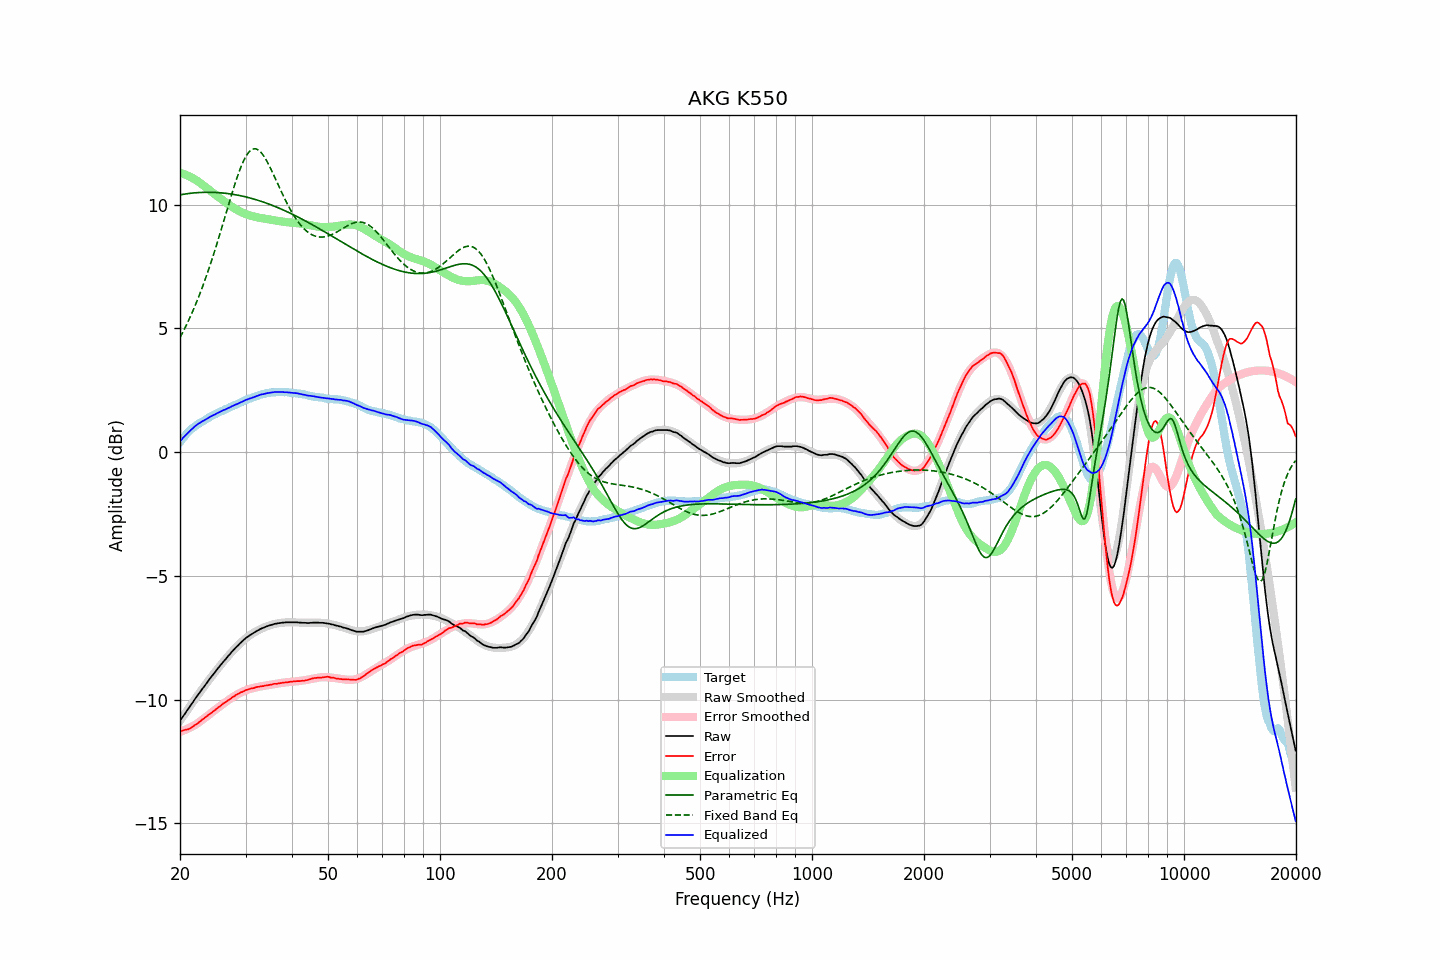

The data file committed next to this chart (first rows):
frequency, raw, error, smoothed, error_smoothed, equalization, parametric_eq, fixed_band_eq, equalized_raw, equalized_smoothed, target
20.00, -10.86, -11.26, -10.86, -11.30, 11.30, 10.40, 4.63, 0.44, 0.43, 0.41
20.20, -10.77, -11.26, -10.76, -11.27, 11.27, 10.41, 4.75, 0.51, 0.51, 0.50
20.40, -10.66, -11.24, -10.67, -11.25, 11.25, 10.42, 4.88, 0.59, 0.58, 0.58
20.61, -10.58, -11.22, -10.57, -11.23, 11.23, 10.43, 5.01, 0.65, 0.65, 0.65
20.81, -10.47, -11.21, -10.48, -11.20, 11.20, 10.44, 5.14, 0.72, 0.72, 0.74
21.02, -10.39, -11.20, -10.38, -11.17, 11.17, 10.45, 5.28, 0.78, 0.79, 0.82
21.23, -10.30, -11.17, -10.29, -11.14, 11.14, 10.46, 5.42, 0.84, 0.85, 0.88
21.44, -10.19, -11.13, -10.19, -11.11, 11.11, 10.47, 5.56, 0.91, 0.91, 0.94
21.66, -10.11, -11.09, -10.10, -11.07, 11.07, 10.48, 5.71, 0.97, 0.97, 0.98
21.87, -10.00, -11.04, -10.01, -11.04, 11.04, 10.48, 5.86, 1.03, 1.03, 1.03
22.09, -9.91, -11.00, -9.92, -11.00, 11.00, 10.49, 6.02, 1.08, 1.08, 1.08
22.31, -9.82, -10.96, -9.83, -10.96, 10.96, 10.49, 6.18, 1.13, 1.13, 1.13
22.54, -9.74, -10.91, -9.74, -10.91, 10.91, 10.50, 6.34, 1.17, 1.17, 1.17
22.76, -9.64, -10.86, -9.65, -10.86, 10.86, 10.50, 6.51, 1.22, 1.21, 1.21
22.99, -9.56, -10.80, -9.56, -10.81, 10.81, 10.50, 6.68, 1.25, 1.25, 1.24
23.22, -9.48, -10.76, -9.47, -10.76, 10.76, 10.50, 6.86, 1.28, 1.29, 1.28
23.45, -9.38, -10.70, -9.38, -10.71, 10.71, 10.50, 7.04, 1.32, 1.33, 1.32
23.69, -9.30, -10.65, -9.29, -10.66, 10.66, 10.51, 7.23, 1.36, 1.36, 1.36
23.92, -9.20, -10.60, -9.21, -10.61, 10.61, 10.51, 7.42, 1.40, 1.40, 1.40
24.16, -9.11, -10.56, -9.12, -10.56, 10.56, 10.50, 7.61, 1.44, 1.44, 1.45
24.40, -9.03, -10.51, -9.04, -10.51, 10.51, 10.50, 7.81, 1.47, 1.47, 1.48
24.65, -8.96, -10.46, -8.95, -10.46, 10.46, 10.50, 8.01, 1.50, 1.50, 1.50
24.89, -8.87, -10.41, -8.87, -10.41, 10.41, 10.50, 8.22, 1.53, 1.54, 1.53
25.14, -8.78, -10.36, -8.79, -10.36, 10.36, 10.49, 8.43, 1.57, 1.57, 1.57
25.39, -8.70, -10.31, -8.71, -10.31, 10.31, 10.49, 8.64, 1.61, 1.60, 1.60
25.65, -8.63, -10.27, -8.62, -10.26, 10.26, 10.49, 8.86, 1.64, 1.64, 1.64
25.91, -8.55, -10.21, -8.54, -10.21, 10.21, 10.48, 9.08, 1.66, 1.67, 1.66
26.16, -8.46, -10.15, -8.47, -10.16, 10.16, 10.47, 9.29, 1.70, 1.70, 1.69
26.43, -8.40, -10.12, -8.39, -10.12, 10.12, 10.47, 9.51, 1.72, 1.73, 1.73
26.69, -8.32, -10.07, -8.31, -10.07, 10.07, 10.46, 9.74, 1.75, 1.76, 1.76
26.96, -8.24, -10.02, -8.24, -10.02, 10.02, 10.45, 9.96, 1.79, 1.79, 1.78
27.23, -8.17, -9.99, -8.16, -9.98, 9.98, 10.44, 10.17, 1.81, 1.82, 1.82
27.50, -8.09, -9.94, -8.09, -9.93, 9.93, 10.43, 10.39, 1.85, 1.85, 1.85
27.77, -8.01, -9.89, -8.02, -9.89, 9.89, 10.42, 10.60, 1.88, 1.88, 1.87
28.05, -7.94, -9.85, -7.95, -9.85, 9.85, 10.41, 10.81, 1.91, 1.90, 1.91
28.33, -7.87, -9.80, -7.88, -9.81, 9.81, 10.40, 11.00, 1.94, 1.93, 1.93
28.62, -7.82, -9.77, -7.81, -9.77, 9.77, 10.39, 11.19, 1.96, 1.96, 1.95
28.90, -7.75, -9.74, -7.75, -9.74, 9.74, 10.37, 11.37, 2.00, 1.99, 1.99
29.19, -7.69, -9.70, -7.69, -9.71, 9.71, 10.36, 11.54, 2.02, 2.02, 2.01
29.48, -7.62, -9.68, -7.63, -9.68, 9.68, 10.35, 11.70, 2.05, 2.05, 2.06
29.78, -7.57, -9.64, -7.57, -9.65, 9.65, 10.33, 11.83, 2.08, 2.08, 2.08
30.08, -7.51, -9.61, -7.52, -9.62, 9.62, 10.32, 11.95, 2.12, 2.10, 2.11
30.38, -7.47, -9.60, -7.47, -9.60, 9.60, 10.30, 12.06, 2.13, 2.13, 2.13
30.68, -7.42, -9.58, -7.42, -9.58, 9.58, 10.28, 12.14, 2.16, 2.16, 2.16
30.99, -7.38, -9.55, -7.37, -9.56, 9.56, 10.27, 12.20, 2.18, 2.18, 2.18
31.30, -7.34, -9.54, -7.33, -9.54, 9.54, 10.25, 12.24, 2.20, 2.21, 2.21
31.61, -7.30, -9.53, -7.29, -9.52, 9.52, 10.23, 12.26, 2.23, 2.23, 2.23
31.93, -7.26, -9.51, -7.25, -9.51, 9.51, 10.21, 12.26, 2.25, 2.26, 2.25
32.24, -7.21, -9.48, -7.22, -9.49, 9.49, 10.19, 12.24, 2.28, 2.28, 2.27
32.57, -7.19, -9.48, -7.18, -9.48, 9.48, 10.17, 12.20, 2.29, 2.30, 2.30
32.89, -7.15, -9.47, -7.15, -9.47, 9.47, 10.15, 12.14, 2.32, 2.32, 2.32
33.22, -7.12, -9.46, -7.12, -9.46, 9.46, 10.13, 12.07, 2.34, 2.34, 2.34
33.55, -7.10, -9.45, -7.09, -9.44, 9.44, 10.11, 11.98, 2.35, 2.35, 2.36
33.89, -7.07, -9.43, -7.06, -9.43, 9.43, 10.08, 11.88, 2.37, 2.37, 2.36
34.23, -7.04, -9.43, -7.04, -9.42, 9.42, 10.06, 11.77, 2.39, 2.38, 2.39
34.57, -7.02, -9.41, -7.01, -9.41, 9.41, 10.04, 11.64, 2.39, 2.39, 2.40
34.92, -7.00, -9.40, -6.99, -9.40, 9.40, 10.01, 11.52, 2.40, 2.40, 2.40
35.27, -6.98, -9.40, -6.97, -9.39, 9.39, 9.99, 11.38, 2.41, 2.41, 2.42
35.62, -6.96, -9.37, -6.96, -9.38, 9.38, 9.96, 11.24, 2.42, 2.42, 2.42
35.97, -6.94, -9.36, -6.94, -9.37, 9.37, 9.93, 11.10, 2.43, 2.43, 2.42
... 635 more rows
